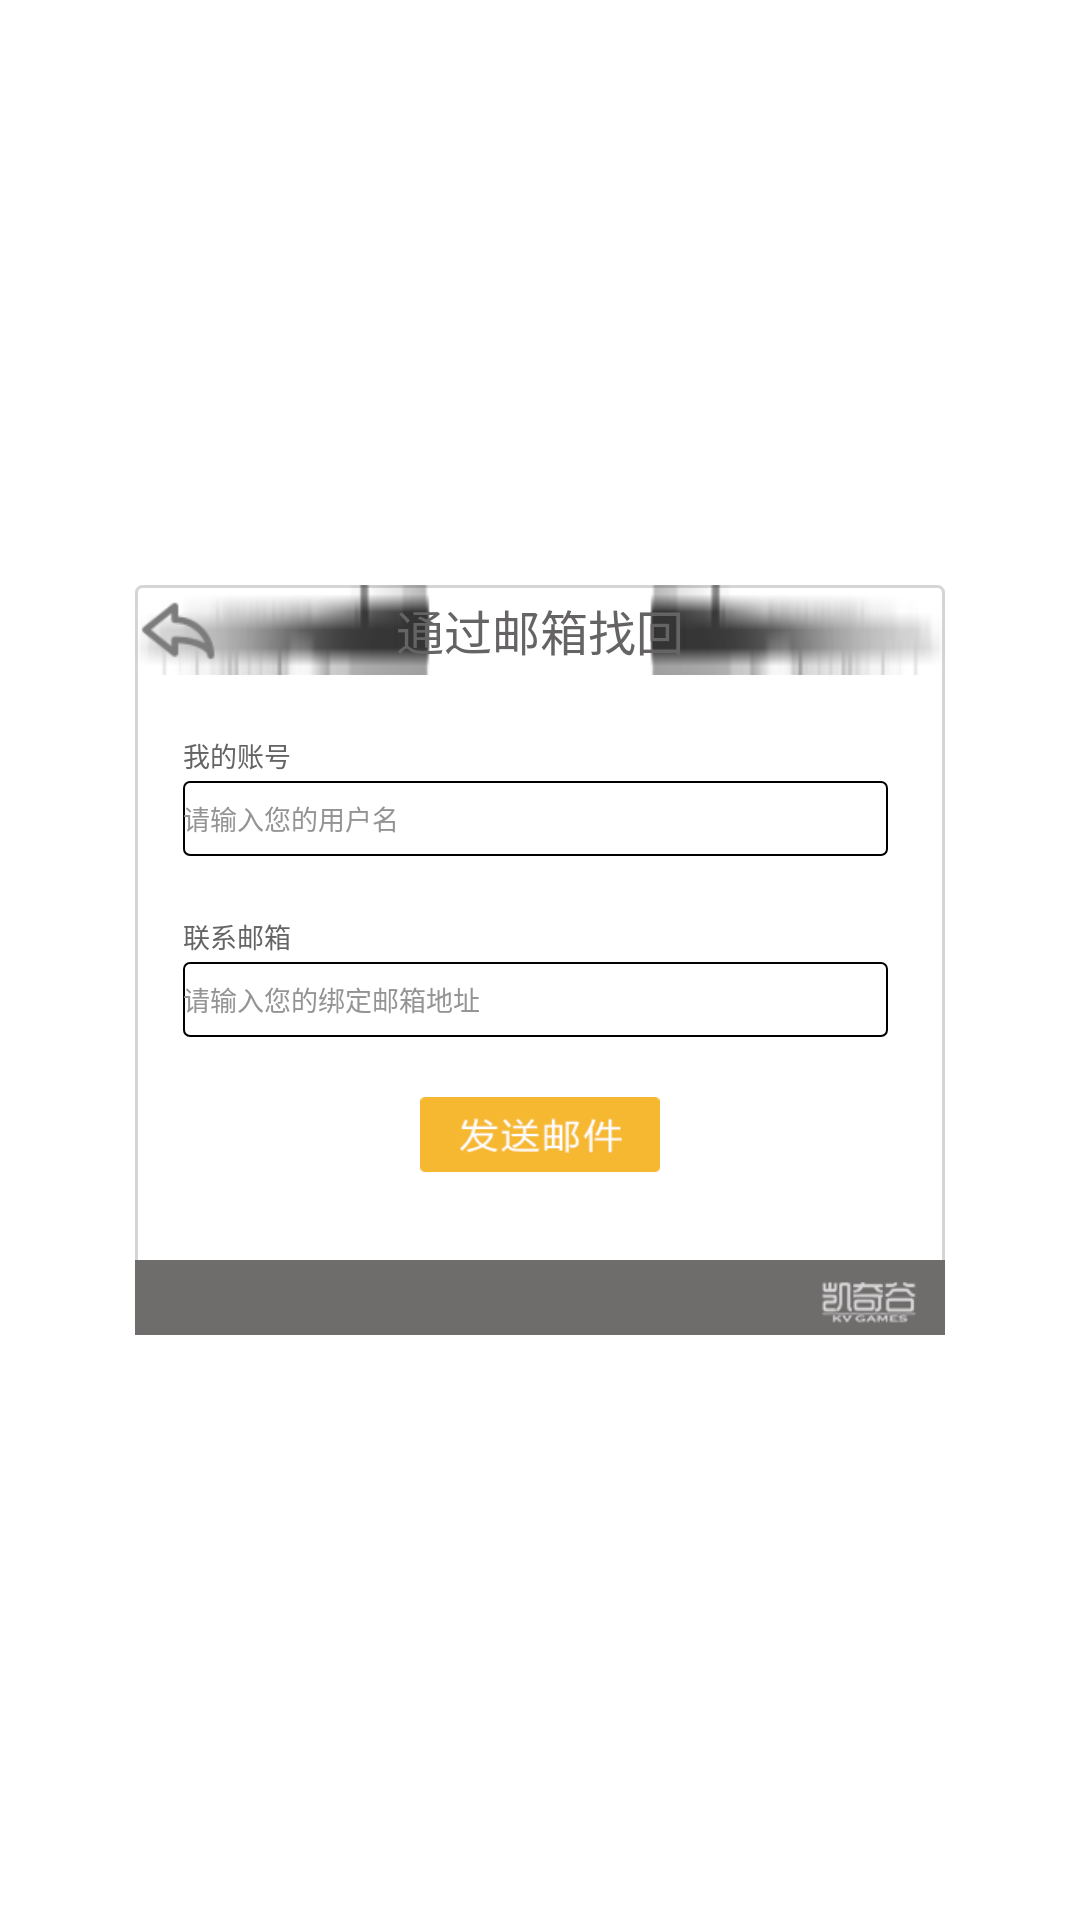

Reconstruct the res/layout file that produces this screen, plus the resources it refers to.
<!-- AndroidManifest.xml: application theme app_ -->
<!-- res/layout/kqg_emailback.xml -->
<?xml version="1.0" encoding="utf-8"?>
<RelativeLayout xmlns:android="http://schemas.android.com/apk/res/android" xmlns:drop="http://schemas.android.com/apk/res-auto"
    android:layout_gravity="center"
    android:background="@null"
    style="@style/w_h_full">
    <RelativeLayout
        android:background="@drawable/dialog_corner"
        android:layout_centerInParent="true"
        style="@style/dialog_fit">
        <FrameLayout
            android:id="@+id/header"
            style="@style/header_fit">
            <ImageView
                android:background="@drawable/sdk_pwd_head"
                android:scaleType="centerInside"
                android:contentDescription="@null"
                style="@style/header_fit"/>
            <TextView
                android:textSize="@dimen/dialog_text_size"
                android:textColor="@color/main_text"
                android:gravity="center"
                android:text="@string/find_password_by_email_title"
                style="@style/header_fit"/>
            <LinearLayout
                android:gravity="left"
                style="@style/header_fit">
                <ImageButton
                    android:id="@+id/pwd_close"
                    android:background="@drawable/sdk_btn_fanhui"
                    android:scaleType="centerInside"
                    android:contentDescription="@null"
                    style="@style/close_btn_fit"/>
            </LinearLayout>
        </FrameLayout>
        <RelativeLayout
            android:layout_width="270dp"
            android:layout_height="190dp"
            android:layout_below="@+id/header"
            android:layout_alignParentBottom="true">
            <TextView
                android:textSize="@dimen/input_text_tint"
                android:textColor="@color/main_text"
                android:id="@+id/account_text"
                android:layout_marginLeft="16dp"
                android:layout_marginTop="20dp"
                android:text="@string/find_password_account_confirm"
                android:layout_alignParentLeft="true"
                style="@style/w_wrap_h_wrap"/>
            <EditText
                android:textSize="@dimen/input_text_tint"
                android:typeface="normal"
                android:textColorHint="@color/find_text"
                android:id="@+id/account_edit"
                android:background="@drawable/input_bg"
                android:layout_marginLeft="16dp"
                android:layout_marginTop="2dp"
                android:hint="@string/find_password_account_confirm_hint"
                android:singleLine="true"
                android:maxLength="21"
                android:layout_below="@+id/account_text"
                android:inputType="textPassword"
                style="@style/input_w_h_long"/>
            <TextView
                android:textSize="@dimen/input_text_tint"
                android:textColor="@color/main_text"
                android:id="@+id/email_text"
                android:layout_marginLeft="16dp"
                android:layout_marginTop="20dp"
                android:text="@string/find_password_account_email"
                android:layout_below="@+id/account_edit"
                android:layout_alignParentLeft="true"
                style="@style/w_wrap_h_wrap"/>
            <EditText
                android:textSize="@dimen/input_text_tint"
                android:typeface="normal"
                android:textColorHint="@color/find_text"
                android:id="@+id/email_edit"
                android:background="@drawable/input_bg"
                android:layout_marginLeft="16dp"
                android:layout_marginTop="2dp"
                android:hint="@string/find_password_account_email_hint"
                android:singleLine="true"
                android:maxLength="21"
                android:layout_below="@+id/email_text"
                android:inputType="textPassword"
                style="@style/input_w_h_long"/>
            <ImageButton
                android:id="@+id/btn_sure"
                android:background="@drawable/sdk_btn_send_email"
                android:layout_width="80dp"
                android:layout_height="25dp"
                android:layout_marginTop="20dp"
                android:layout_below="@+id/email_edit"
                android:layout_centerHorizontal="true"
                android:contentDescription="@null"/>
        </RelativeLayout>
        <ImageView
            android:background="@drawable/sdk_pwd_foot"
            android:layout_alignParentBottom="true"
            android:contentDescription="@null"
            style="@style/foot_fit"/>
    </RelativeLayout>
</RelativeLayout>
<!-- resources referenced by this layout -->
<resources>
  <color name="find_text">#959494</color>
  <color name="main_text">#656363</color>
  <dimen name="dialog_text_size">16sp</dimen>
  <dimen name="input_text_tint">9sp</dimen>
  <!-- drawable dialog_corner (drawable) -->
  <?xml version="1.0" encoding="utf-8"?>
  <shape xmlns:android="http://schemas.android.com/apk/res/android" android:shape="rectangle">
      <solid android:color="#ffffff"/>
      <stroke
          android:width="1dp"
          android:color="#d5d5d5"/>
      <corners android:radius="2dp"/>
  </shape>
  <!-- drawable input_bg (drawable) -->
  <?xml version="1.0" encoding="utf-8"?>
  <shape xmlns:android="http://schemas.android.com/apk/res/android" android:shape="rectangle">
      <solid android:color="#ffffff"/>
      <stroke
          android:width="0.5dp"
          android:color="#000000"/>
      <corners android:radius="2dp"/>
  </shape>
  <!-- drawable sdk_btn_fanhui: png bitmap (drawable, 829 bytes) -->
  <!-- drawable sdk_btn_send_email: png bitmap (drawable, 1069 bytes) -->
  <!-- drawable sdk_pwd_foot: png bitmap (drawable, 1607 bytes) -->
  <!-- drawable sdk_pwd_head: png bitmap (drawable, 1384 bytes) -->
  <string name="find_password_account_confirm">我的账号</string>
  <string name="find_password_account_confirm_hint">请输入您的用户名</string>
  <string name="find_password_account_email">联系邮箱</string>
  <string name="find_password_account_email_hint">请输入您的绑定邮箱地址</string>
  <string name="find_password_by_email_title">通过邮箱找回</string>
  <style name="close_btn_fit" parent="">
          <item name="android:layout_width">30dp</item>
          <item name="android:layout_height">30dp</item>
          <item name="android:scaleType">fitCenter</item>
      </style>
  <style name="dialog_fit" parent="">
          <item name="android:layout_width">270dp</item>
          <item name="android:layout_height">250dp</item>
      </style>
  <style name="foot_fit" parent="">
          <item name="android:layout_width">match_parent</item>
          <item name="android:layout_height">25dp</item>
          <item name="android:scaleType">fitCenter</item>
      </style>
  <style name="header_fit" parent="">
          <item name="android:layout_width">match_parent</item>
          <item name="android:layout_height">30dp</item>
      </style>
  <style name="input_w_h_long" parent="">
          <item name="android:layout_width">235dp</item>
          <item name="android:layout_height">25dp</item>
      </style>
  <style name="w_h_full" parent="">
          <item name="android:layout_width">match_parent</item>
          <item name="android:layout_height">match_parent</item>
      </style>
  <style name="w_wrap_h_wrap" parent="">
          <item name="android:layout_width">wrap_content</item>
          <item name="android:layout_height">wrap_content</item>
      </style>
  <style name="app_" parent="@android:style/Theme.Translucent.NoTitleBar.Fullscreen">
          <item name="android:windowBackground">@color/transparent</item>
      </style>
  <color name="transparent">#0000</color>
</resources>
